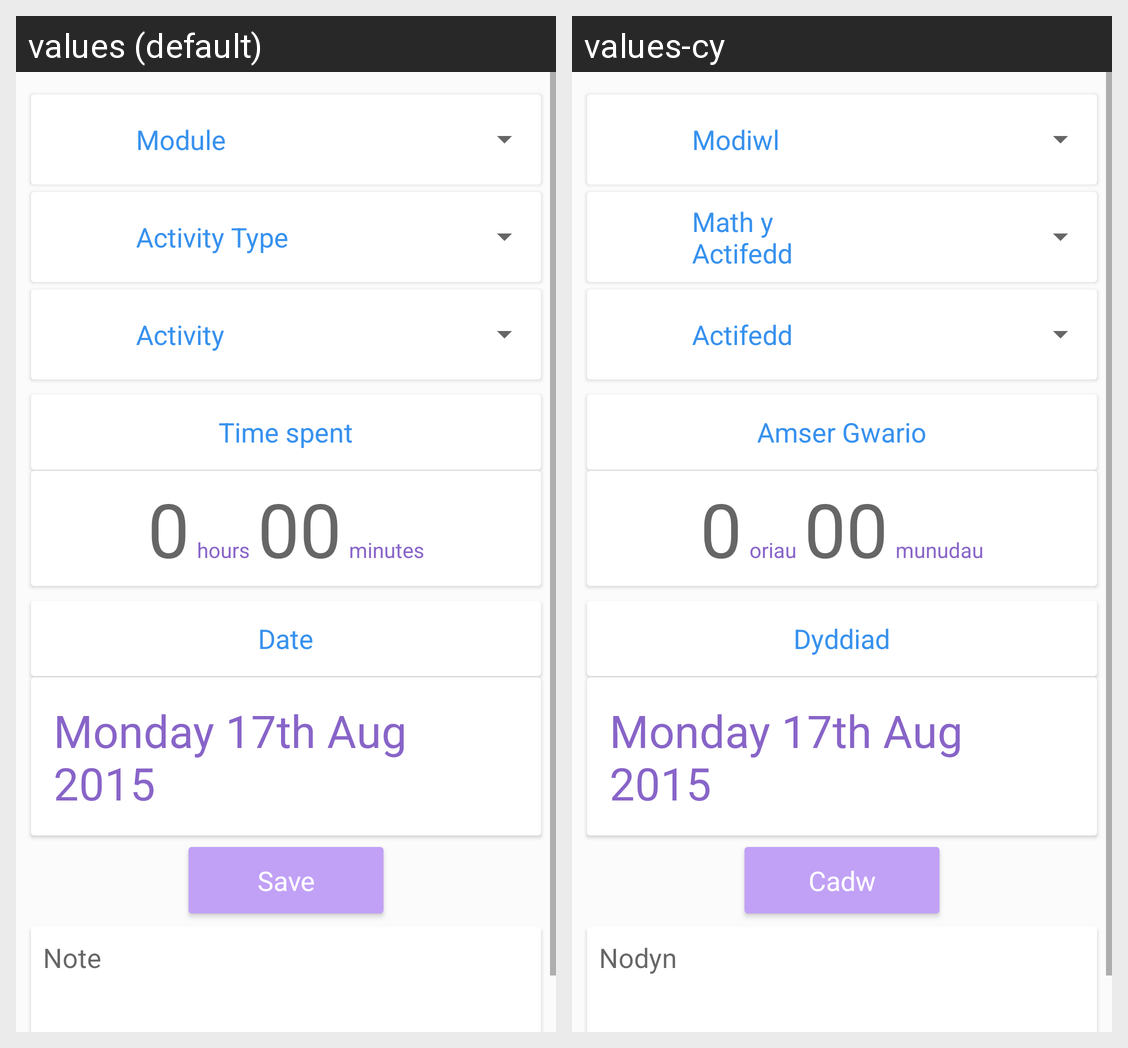

Locale-by-locale string values for the Android screen shown in this grid:
Android screen res/layout/layout_log_log_activity.xml rendered under 2 locales, left to right: values (default), values-cy. Device: Nexus 5 (rendered at 1080×1920; each locale shown at half size, 540×960, under a caption strip naming it); theme AppTheme.
Strings drawn on this screen, with the default value and each locale's value (text and hints the layout hard-codes, and strings that could not be matched under every locale, appear in the picture but are not listed):

module
  values: Module
  values-cy: Modiwl

activity_type
  values: Activity Type
  values-cy: Math y Actifedd

activity
  values: Activity
  values-cy: Actifedd

time_spent
  values: Time spent
  values-cy: Amser Gwario

hours
  values: hours
  values-cy: oriau

minutes
  values: minutes
  values-cy: munudau

date
  values: Date
  values-cy: Dyddiad

save
  values: Save
  values-cy: Cadw

note
  values: Note
  values-cy: Nodyn
